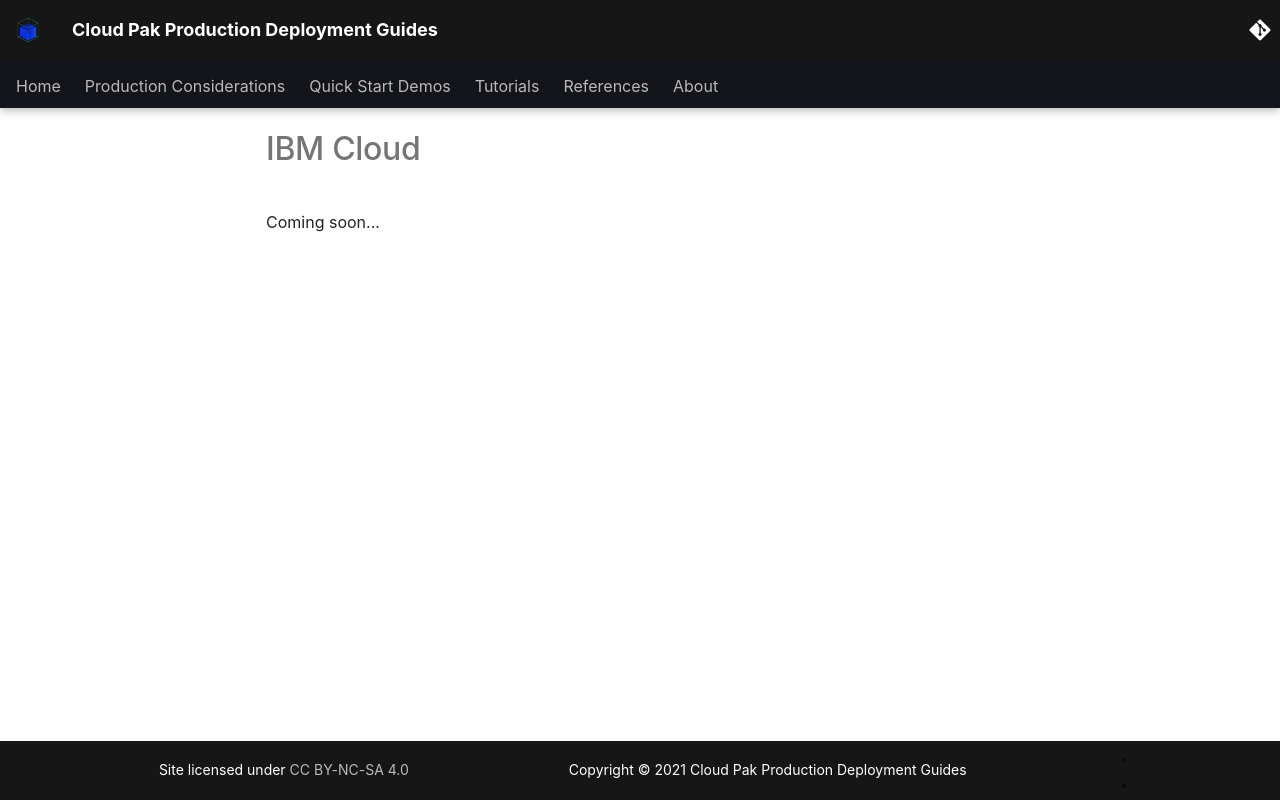

repository: ncolon/production-deployment-guides · page: infrastructure/ibm-cloud/index.html · generator: mkdocs

# IBM Cloud

<!--- cSpell:ignore qube cntk autoplay allowfullscreen -->

Coming soon...
